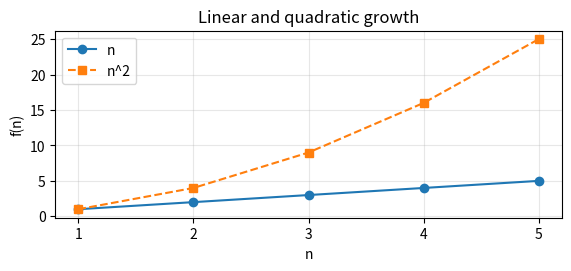

This chart was generated by the following Python code:
# Python 3. Install once: python3 -m pip install matplotlib
# Run: python3 MatplotlibExample.py
import matplotlib.pyplot as plt

x = [1, 2, 3, 4, 5]
y = [n * n for n in x]
fig, ax = plt.subplots(figsize=(5.6, 2.6), layout="constrained")
ax.plot(x, x, "o-", label="n")   # Points connected by a solid line.
ax.plot(x, y, "s--", label="n^2")  # Square markers, dashed line.
ax.set(title="Linear and quadratic growth", xlabel="n", ylabel="f(n)")
ax.set_xticks(x)
ax.grid(True, alpha=0.3)
ax.legend()
# Save before show(); output is in the current working directory.
fig.savefig("matplotlib_example.png", dpi=180)
plt.show()  # Open the graph window; close it to finish the script.
# On a server without a display, omit show() and keep savefig().
